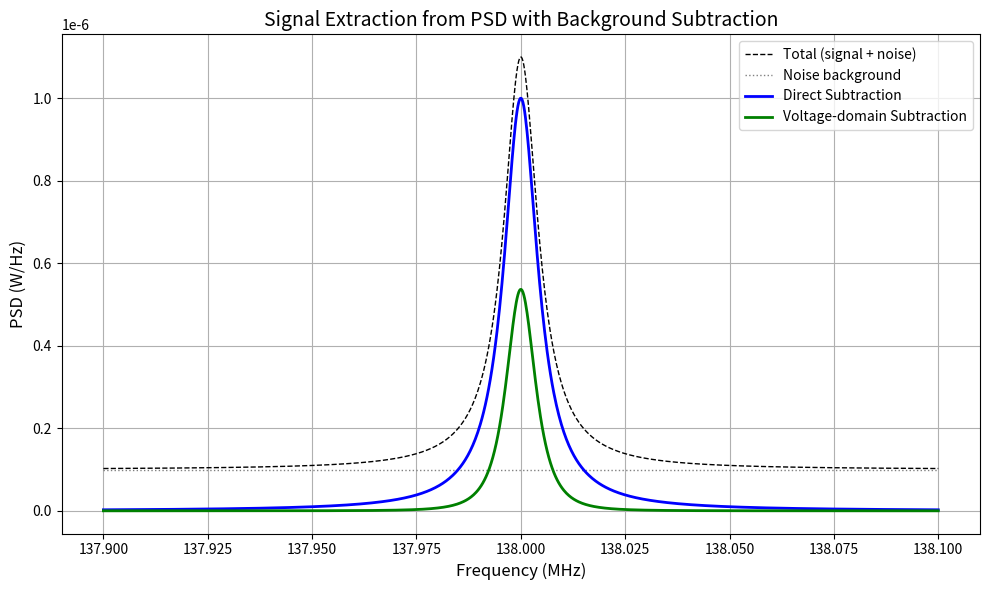

This chart was generated by the following Python code:
import numpy as np
import matplotlib.pyplot as plt

# Simulated frequency axis
freq = np.linspace(137.9, 138.1, 1000)  # MHz

# Simulated signal (Lorentzian) + noise floor
P_noise = 1e-7 * np.ones_like(freq)  # Flat background
P_total = P_noise + 1e-6 / (1 + ((freq - 138.0) / 0.005)**2)  # Lorentzian + noise

# Subtraction Method 1: Direct power subtraction
P_signal_direct = P_total - P_noise

# Subtraction Method 2: Voltage-domain subtraction
P_signal_voltage = (np.sqrt(P_total) - np.sqrt(P_noise))**2

# --- Plotting ---
plt.figure(figsize=(10, 6))
plt.plot(freq, P_total, 'k--', label="Total (signal + noise)", linewidth=1)
plt.plot(freq, P_noise, 'gray', linestyle=':', label="Noise background", linewidth=1)
plt.plot(freq, P_signal_direct, 'b-', label="Direct Subtraction", linewidth=2)
plt.plot(freq, P_signal_voltage, 'g-', label="Voltage-domain Subtraction", linewidth=2)

plt.title("Signal Extraction from PSD with Background Subtraction", fontsize=14)
plt.xlabel("Frequency (MHz)", fontsize=12)
plt.ylabel("PSD (W/Hz)", fontsize=12)
plt.legend()
plt.grid(True)
plt.tight_layout()
plt.show()




